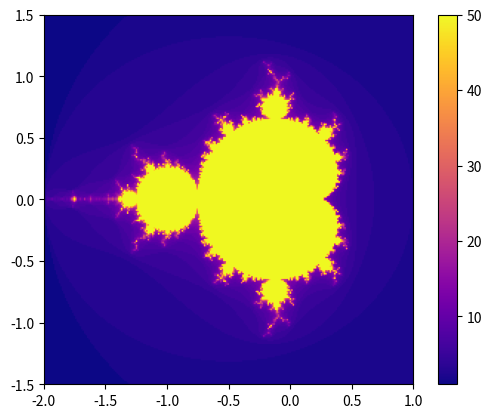

Write Python code to recreate this figure.
import numpy as np
import matplotlib.pyplot as plt

#zoom is done by left click and right click (left zooms in and right zooms out)

x0 = (-2.0, 1.0)
y0 = (-1.5, 1.5)

def mandelbrot(cx, cy, n, m):
    x = 0.0
    y = 0.0
    iteration = 0
    while (x**2 + y**2 <= m**2 and iteration < n): #if the point is in the set, it will not escape
        xtemp = x**2 - y**2 + cx
        y = 2*x*y + cy 
        x = xtemp 
        iteration += 1
    return iteration

def mandelbrot_set(x0, y0, width, height, n, m):
    x = np.linspace(x0[0], x0[1], width)
    y = np.linspace(y0[0], y0[1], height)
    Z = np.zeros((height, width))

    #calculate the Mandelbrot set for each point in the grid
    for i in range(width):
        for j in range(height):
            cx = x[i]
            cy = y[j]
            Z[j, i] = mandelbrot(cx, cy, n, m)

    return Z

def interactive_zoom(x0, y0, width, height, n, m):
    fig, ax = plt.subplots()
    Z = mandelbrot_set(x0, y0, width, height, n, m)
    img = ax.imshow(Z, extent=(x0[0], x0[1], y0[0], y0[1]), cmap='plasma', origin='lower')
    plt.colorbar(img)

    def on_click(event):
        nonlocal x0, y0
        if event.button == 1: #left click
            zoom_factor = 0.5
        elif event.button == 3: #right click
            zoom_factor = 2.0

        x_range = x0[1] - x0[0]
        y_range = y0[1] - y0[0]
        #coordinates of the click event
        x_center = event.xdata
        y_center = event.ydata

        x0_new = (x_center - x_range * zoom_factor / 2, x_center + x_range * zoom_factor / 2)
        y0_new = (y_center - y_range * zoom_factor / 2, y_center + y_range * zoom_factor / 2)

        #update the Mandelbrot set with the new zoomed-in area (new x0 and y0)
        Z_new = mandelbrot_set(x0_new, y0_new, width, height, n, m)
        img.set_data(Z_new)
        img.set_extent((x0_new[0], x0_new[1], y0_new[0], y0_new[1]))
        fig.canvas.draw()

        x0, y0 = x0_new, y0_new

    fig.canvas.mpl_connect('button_press_event', on_click)
    plt.show()

if __name__ == "__main__":
    width, height = 250, 250
    
    x = 0.0
    y = 0.0
    n = 50
    m = 2

    interactive_zoom(x0, y0, width, height, n, m)

